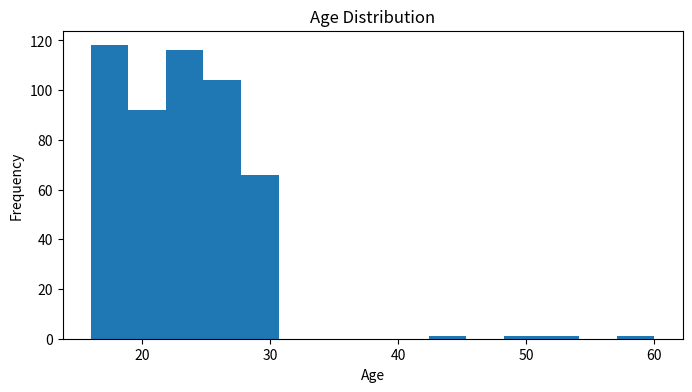
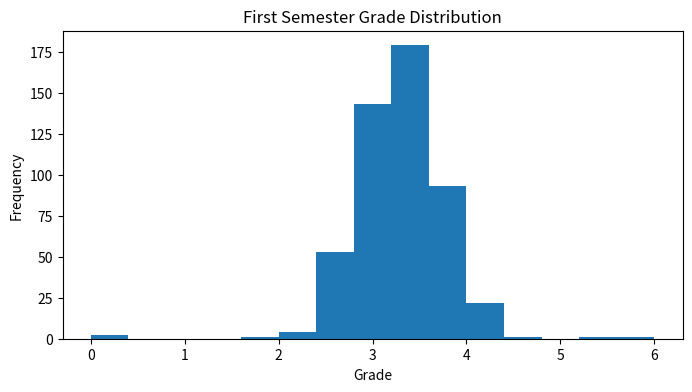
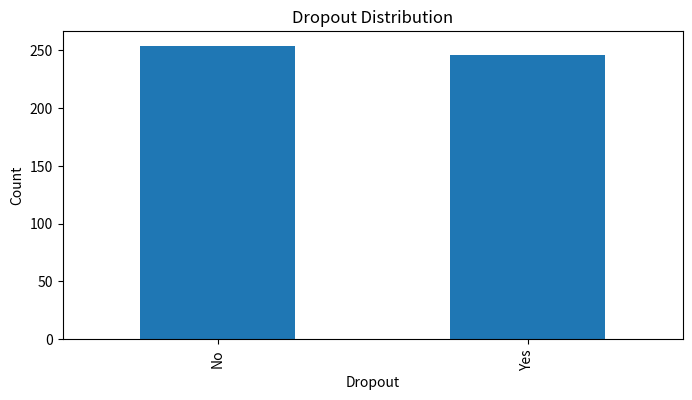
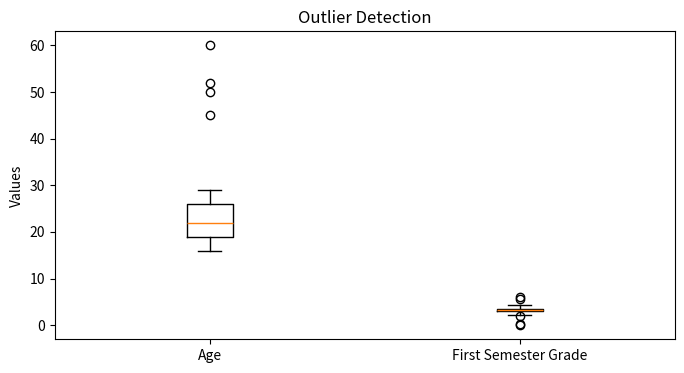

The matplotlib source for these figures, in order:
import numpy as np
import pandas as pd
import matplotlib.pyplot as plt

# Setting seed for reproducibility
np.random.seed(42)

n = 500

# Student identification
first_names = [
    "Daniel", "Maria", "Juan", "Sofia", "Andres", "Valentina",
    "Camilo", "Laura", "Santiago", "Paula", "Carlos", "Camila",
    "Sebastian", "Isabella", "Mateo", "Natalia", "David", "Gabriela"
]

last_names = [
    "Gomez", "Rodriguez", "Perez", "Torres", "Gonzalez", "Ramirez",
    "Lopez", "Martinez", "Hernandez", "Vargas", "Castro", "Moreno"
]

student_name = [
    f"{np.random.choice(first_names)} {np.random.choice(last_names)}"
    for _ in range(n)
]

student_id = [f"CUC-{1000+i}" for i in range(n)]

# Demographic variables
age = np.random.randint(16, 30, n)
gender = np.random.choice(['Male', 'Female', 'Other'], n, p=[0.48, 0.50, 0.02])
origin = np.random.choice(
    ['Barranquilla', 'Soledad', 'Cartagena', 'Santa Marta', 'Monteria', 'Other'],
    n
)

# Academic variables

# University of the Coast scale: 0.0 to 5.0
high_school_avg = np.random.normal(75, 10, n).clip(0, 100)
admission_score = np.random.normal(70, 12, n).clip(0, 100)

first_cut_grade = np.random.normal(3.3, 0.7, n).clip(0, 5)
second_cut_grade = np.random.normal(3.2, 0.7, n).clip(0, 5)
third_cut_grade = np.random.normal(3.4, 0.7, n).clip(0, 5)

first_semester_grade = (
    0.3 * first_cut_grade +
    0.3 * second_cut_grade +
    0.4 * third_cut_grade
).round(2)

# Financial variables
socioeconomic_level = np.random.choice([1, 2, 3, 4, 5, 6], n, p=[0.08, 0.15, 0.25, 0.22, 0.18, 0.12])
scholarship = np.random.choice(['Yes', 'No'], n, p=[0.35, 0.65])
loan = np.random.choice(['Yes', 'No'], n, p=[0.30, 0.70])
financial_aid = np.random.choice(['Yes', 'No'], n, p=[0.25, 0.75])

risk = (
    (age > 24).astype(int) * 0.10 +
    (high_school_avg < 60).astype(int) * 0.20 +
    (admission_score < 55).astype(int) * 0.15 +
    (first_semester_grade < 3.0).astype(int) * 0.40 +
    (socioeconomic_level <= 2).astype(int) * 0.10 +
    (scholarship == 'No').astype(int) * 0.05
)

prob_dropout = 1 / (1 + np.exp(-(risk - 0.35)))
dropout = np.where(np.random.rand(n) < prob_dropout, 'Yes', 'No')

df = pd.DataFrame({
    'student_id': student_id,
    'student_name': student_name,
    'age': age,
    'gender': gender,
    'origin': origin,
    'high_school_avg': high_school_avg.round(2),
    'admission_score': admission_score.round(2),
    'first_cut_grade': first_cut_grade.round(2),
    'second_cut_grade': second_cut_grade.round(2),
    'third_cut_grade': third_cut_grade.round(2),
    'first_semester_grade': first_semester_grade,
    'socioeconomic_level': socioeconomic_level,
    'scholarship': scholarship,
    'loan': loan,
    'financial_aid': financial_aid,
    'dropout': dropout
})

df.head()

for col in ['gender', 'origin', 'high_school_avg', 'loan', 'second_cut_grade']:
    idx = np.random.choice(df.index, size=15, replace=False)
    df.loc[idx, col] = np.nan

df.isnull().sum()

outliers = np.random.choice(df.index, size=8, replace=False)

# Age outliers
age_outliers = [45, 50, 52, 60]
for i, idx in enumerate(outliers[:4]):
    df.loc[idx, 'age'] = age_outliers[i]

# Academic outliers on the 0.0 to 5.0 grading scale
grade_outliers = [0.0, 0.2, 5.6, 6.0]
for i, idx in enumerate(outliers[4:]):
    df.loc[idx, 'first_semester_grade'] = grade_outliers[i]

# Age distribution
plt.figure(figsize=(8, 4))
plt.hist(df['age'].dropna(), bins=15)
plt.title("Age Distribution")
plt.xlabel("Age")
plt.ylabel("Frequency")
plt.show()

# First semester grade distribution
plt.figure(figsize=(8, 4))
plt.hist(df['first_semester_grade'].dropna(), bins=15)
plt.title("First Semester Grade Distribution")
plt.xlabel("Grade")
plt.ylabel("Frequency")
plt.show()

# Dropout distribution
plt.figure(figsize=(8, 4))
df['dropout'].value_counts().plot(kind='bar')
plt.title("Dropout Distribution")
plt.xlabel("Dropout")
plt.ylabel("Count")
plt.show()

# Boxplot for outliers
plt.figure(figsize=(8, 4))
plt.boxplot([
    df['age'].dropna(),
    df['first_semester_grade'].dropna()
], tick_labels=['Age', 'First Semester Grade'])
plt.title("Outlier Detection")
plt.ylabel("Values")
plt.show()

df.to_csv('student_dropout_dataset.csv', index=False)
print("CSV file exported successfully")
